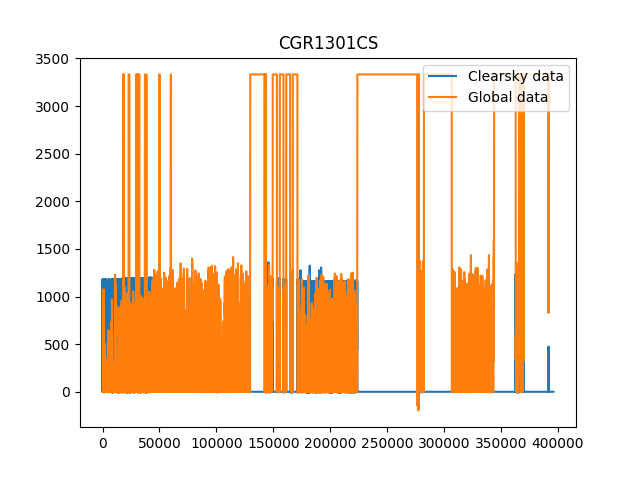

Values plotted in this chart, from the file beside it:
12; 2013; 1; 0; N/A; N/A; 3333.000; N/A
12; 2013; 1; 1; N/A; N/A; 3333; N/A
12; 2013; 1; 2; N/A; N/A; 3333; N/A
12; 2013; 1; 3; N/A; N/A; 3333; N/A
12; 2013; 1; 4; N/A; N/A; 3333; N/A
12; 2013; 1; 5; N/A; N/A; 3333; N/A
12; 2013; 1; 6; N/A; N/A; 3333; N/A
12; 2013; 1; 7; N/A; N/A; 3333; N/A
12; 2013; 1; 8; N/A; N/A; 3333; N/A
12; 2013; 1; 9; N/A; N/A; 3333; N/A
12; 2013; 1; 10; N/A; N/A; 3333; N/A
12; 2013; 1; 11; N/A; N/A; 3333; N/A
12; 2013; 1; 12; N/A; N/A; 3333; N/A
12; 2013; 1; 13; N/A; N/A; 3333; N/A
12; 2013; 1; 14; N/A; N/A; 3333; N/A
12; 2013; 1; 15; N/A; N/A; 3333; N/A
12; 2013; 1; 16; N/A; N/A; 3333; N/A
12; 2013; 1; 17; N/A; N/A; 3333; N/A
12; 2013; 1; 18; N/A; N/A; 3333; N/A
12; 2013; 1; 19; N/A; N/A; 3333; N/A
12; 2013; 1; 20; N/A; N/A; 3333; N/A
12; 2013; 1; 21; N/A; N/A; 3333; N/A
12; 2013; 1; 22; N/A; N/A; 3333; N/A
12; 2013; 1; 23; N/A; N/A; 3333; N/A
12; 2013; 1; 24; N/A; N/A; 3333; N/A
12; 2013; 1; 25; N/A; N/A; 3333; N/A
12; 2013; 1; 26; N/A; N/A; 3333; N/A
12; 2013; 1; 27; N/A; N/A; 3333; N/A
12; 2013; 1; 28; N/A; N/A; 3333; N/A
12; 2013; 1; 29; N/A; N/A; 3333; N/A
12; 2013; 1; 30; N/A; N/A; 3333; N/A
12; 2013; 1; 31; N/A; N/A; 3333; N/A
12; 2013; 1; 32; N/A; N/A; 3333; N/A
12; 2013; 1; 33; N/A; N/A; 3333; N/A
12; 2013; 1; 34; N/A; N/A; 3333; N/A
12; 2013; 1; 35; N/A; N/A; 3333; N/A
12; 2013; 1; 36; N/A; N/A; 3333; N/A
12; 2013; 1; 37; N/A; N/A; 3333; N/A
12; 2013; 1; 38; N/A; N/A; 3333; N/A
12; 2013; 1; 39; N/A; N/A; 3333; N/A
12; 2013; 1; 40; N/A; N/A; 3333; N/A
12; 2013; 1; 41; N/A; N/A; 3333; N/A
12; 2013; 1; 42; N/A; N/A; 3333; N/A
12; 2013; 1; 43; N/A; N/A; 3333; N/A
12; 2013; 1; 44; N/A; N/A; 3333; N/A
12; 2013; 1; 45; N/A; N/A; 3333; N/A
12; 2013; 1; 46; N/A; N/A; 3333; N/A
12; 2013; 1; 47; N/A; N/A; 3333; N/A
12; 2013; 1; 48; N/A; N/A; 3333; N/A
12; 2013; 1; 49; N/A; N/A; 3333; N/A
12; 2013; 1; 50; N/A; N/A; 3333; N/A
12; 2013; 1; 51; N/A; N/A; 3333; N/A
12; 2013; 1; 52; N/A; N/A; 3333; N/A
12; 2013; 1; 53; N/A; N/A; 3333; N/A
12; 2013; 1; 54; N/A; N/A; 3333; N/A
12; 2013; 1; 55; N/A; N/A; 3333; N/A
12; 2013; 1; 56; N/A; N/A; 3333; N/A
12; 2013; 1; 57; N/A; N/A; 3333; N/A
12; 2013; 1; 58; N/A; N/A; 3333; N/A
12; 2013; 1; 59; N/A; N/A; 3333; N/A
12; 2013; 1; 60; N/A; N/A; 3333; N/A
... 44,579 more rows
